Run: headless pygame with SDL's dummy video driver; simulated clock (each Clock.tick advances the game by its frame time, no real sleeping); random seed 0; keys injected as events and as key.get_pressed() state; no mouse input.
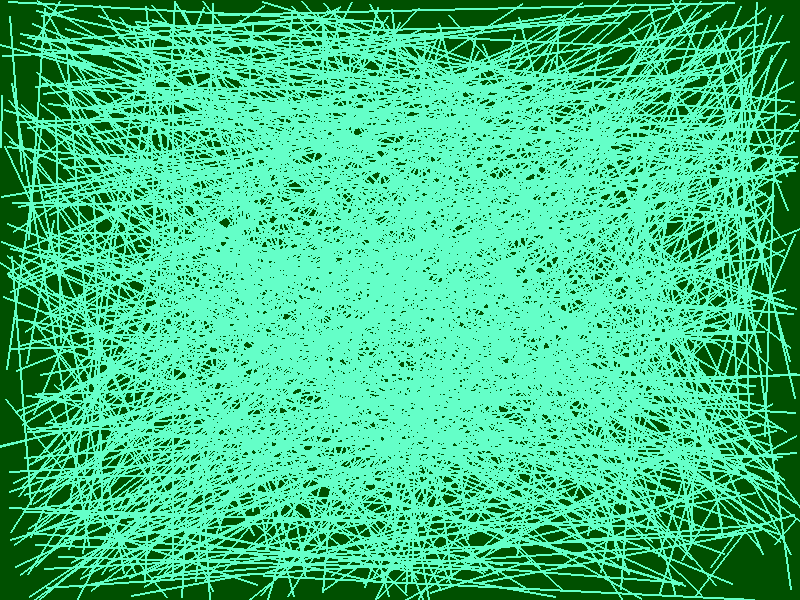
Frame 1 of 1 · flips 1–60 · no input

The pygame program that drew these frames:

import random
from random import randint
import sys
import pygame
from pygame import *
pygame.init()

screen=pygame.display.set_mode((800,600))
pygame.display.set_caption("Drawing Line")

screen.fill((0,80,0))
color=100,255,200
width=2
for i in range(1,1001):
        pygame.draw.line(screen,color,(randint(0,800),randint(0,600)),(randint(0,800),randint(0,600)),width)

while True:
        for event in pygame.event.get():
                if event.type in (QUIT,KEYDOWN):
                        sys.exit()

        pygame.display.update()
